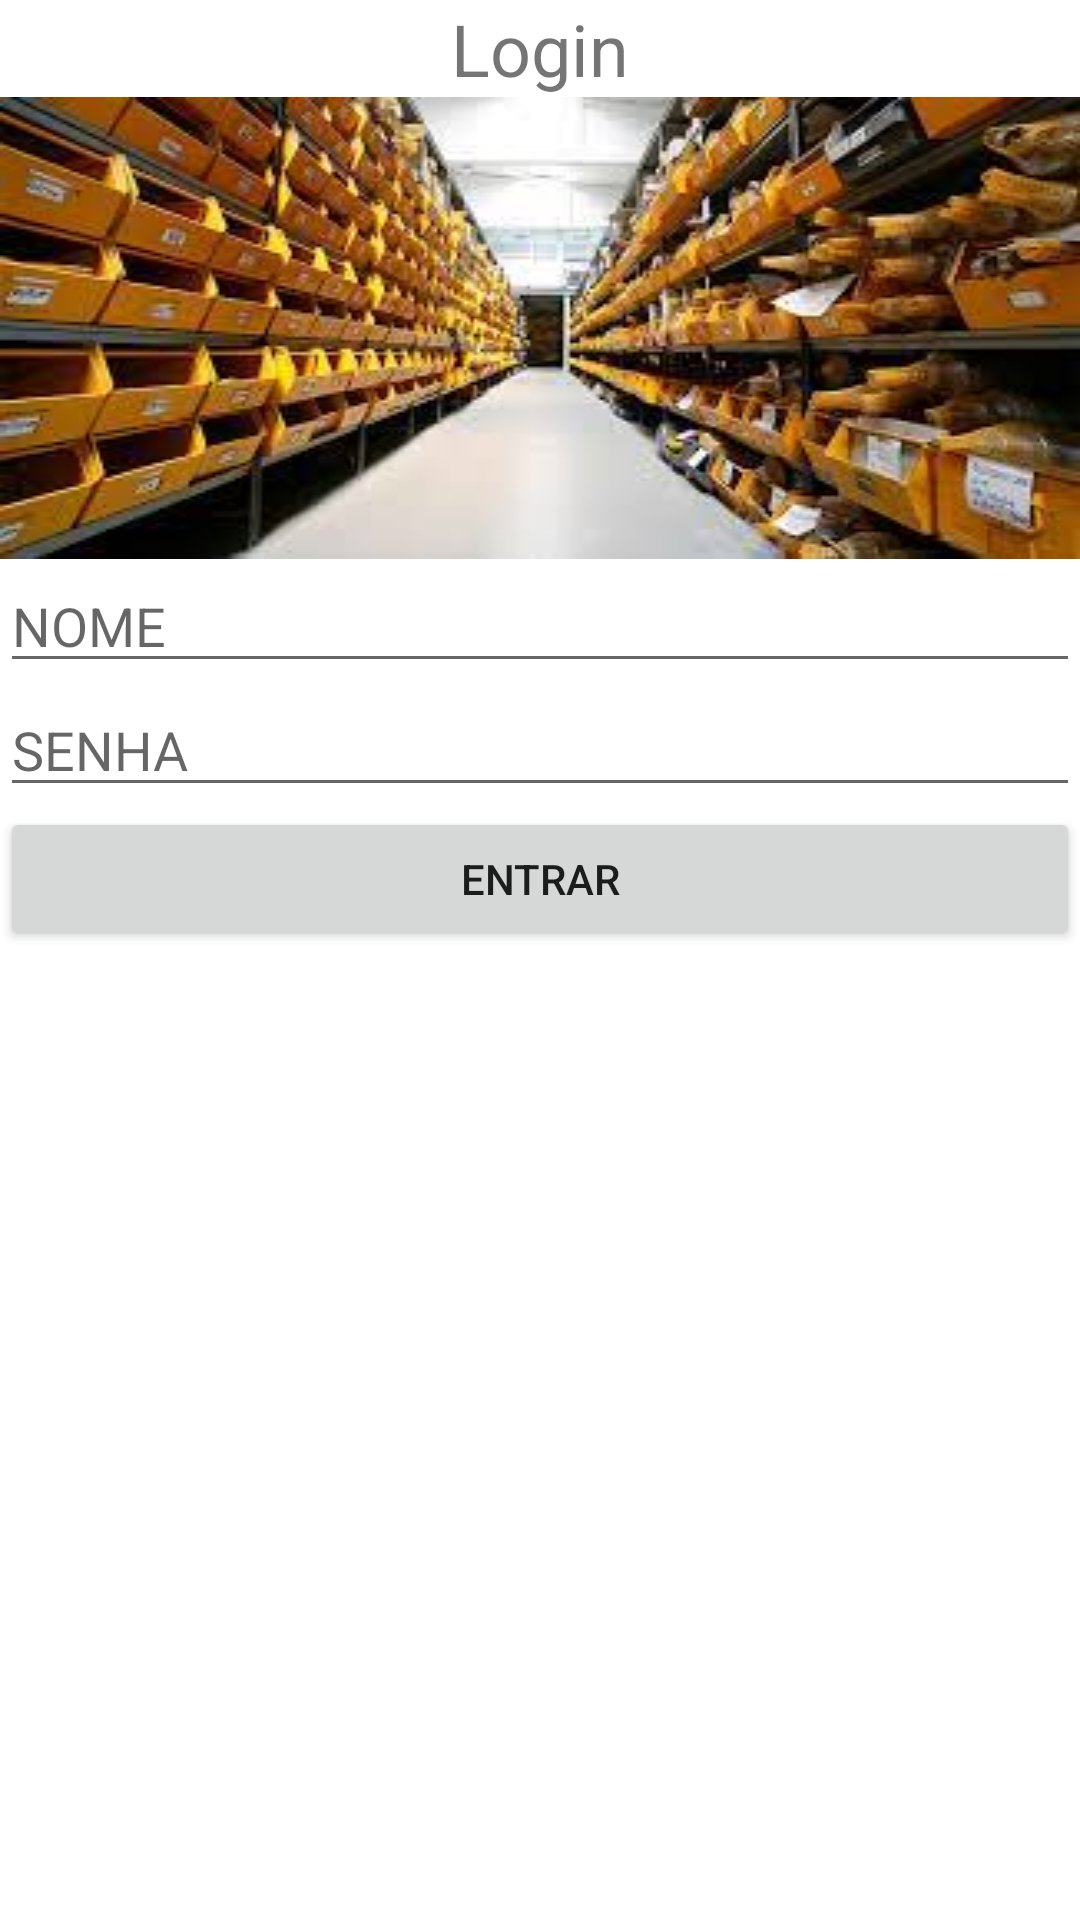

Here is an Android app screen rendered from its layout file. Give the layout XML and the strings, colors and styles it references.
<!-- AndroidManifest.xml: application theme Theme.Projeto5NProfessorRangel -->
<!-- res/layout/activity_main.xml -->
<?xml version="1.0" encoding="utf-8"?>
<androidx.constraintlayout.widget.ConstraintLayout xmlns:android="http://schemas.android.com/apk/res/android"
    xmlns:app="http://schemas.android.com/apk/res-auto"
    xmlns:tools="http://schemas.android.com/tools"
    android:layout_width="match_parent"
    android:layout_height="match_parent"
    tools:context=".MainActivity">

    <TextView
        android:id="@+id/lblLogin"
        android:layout_width="wrap_content"
        android:layout_height="wrap_content"
        android:text="@string/lblLogin"
        android:textSize="24sp"
        app:layout_constraintStart_toStartOf="parent"
        app:layout_constraintEnd_toEndOf="parent"
        app:layout_constraintTop_toTopOf="parent"
        app:layout_constraintVertical_bias="0.051" />

    <ImageView
        android:id="@+id/imageView"
        android:layout_width="match_parent"
        android:layout_height="wrap_content"
        android:scaleType="fitXY"
        app:layout_constraintTop_toBottomOf="@id/lblLogin"
        app:layout_constraintEnd_toEndOf="parent"
        app:layout_constraintHorizontal_bias="0.0"
        app:layout_constraintStart_toStartOf="parent"
        app:srcCompat="@drawable/almoxarife"
        tools:ignore="MissingConstraints"
        tools:layout_editor_absoluteY="90dp" />


    <EditText
        android:id="@+id/edtNome"
        android:layout_width="match_parent"
        android:layout_height="wrap_content"
        android:ems="10"
        android:hint="@string/edtNome"
        android:inputType="textPersonName"
        app:layout_constraintTop_toBottomOf="@id/imageView"
        tools:layout_editor_absoluteX="0dp"
        tools:layout_editor_absoluteY="260dp" />

    <EditText
        android:id="@+id/edtSenha"
        android:layout_width="match_parent"
        android:layout_height="wrap_content"
        android:ems="10"
        android:hint="@string/edtSenha"
        android:inputType="numberPassword"
        app:layout_constraintTop_toBottomOf="@id/edtNome"
        tools:layout_editor_absoluteX="0dp"
        tools:layout_editor_absoluteY="318dp" />

    <Button
        android:id="@+id/btnEntrar"
        android:layout_width="match_parent"
        android:layout_height="wrap_content"
        android:text="@string/btnEntrar"
        app:layout_constraintTop_toBottomOf="@id/edtSenha"
        tools:layout_editor_absoluteX="0dp"
        tools:layout_editor_absoluteY="377dp" />


</androidx.constraintlayout.widget.ConstraintLayout>
<!-- resources referenced by this layout -->
<resources>
  <!-- drawable almoxarife: jpg bitmap (drawable, 14678 bytes) -->
  <string name="btnEntrar">ENTRAR</string>
  <string name="edtNome">NOME</string>
  <string name="edtSenha">SENHA</string>
  <string name="lblLogin">Login</string>
  <style name="Theme.Projeto5NProfessorRangel" parent="Theme.MaterialComponents.DayNight.DarkActionBar">
          
          <item name="colorPrimary">@color/purple_500</item>
          <item name="colorPrimaryVariant">@color/purple_700</item>
          <item name="colorOnPrimary">@color/white</item>
          
          <item name="colorSecondary">@color/teal_200</item>
          <item name="colorSecondaryVariant">@color/teal_700</item>
          <item name="colorOnSecondary">@color/black</item>
          
          <item name="android:statusBarColor" tools:targetApi="l">?attr/colorPrimaryVariant</item>
          
      </style>
  <!-- not gathered from this repository: default colours our renderer supplied (Android Studio template values) -->
  <color name="purple_500">#FF6200EE</color>
  <color name="purple_700">#FF3700B3</color>
  <color name="teal_200">#FF03DAC5</color>
  <color name="teal_700">#FF018786</color>
  <color name="black">#FF000000</color>
  <color name="white">#FFFFFFFF</color>
</resources>
